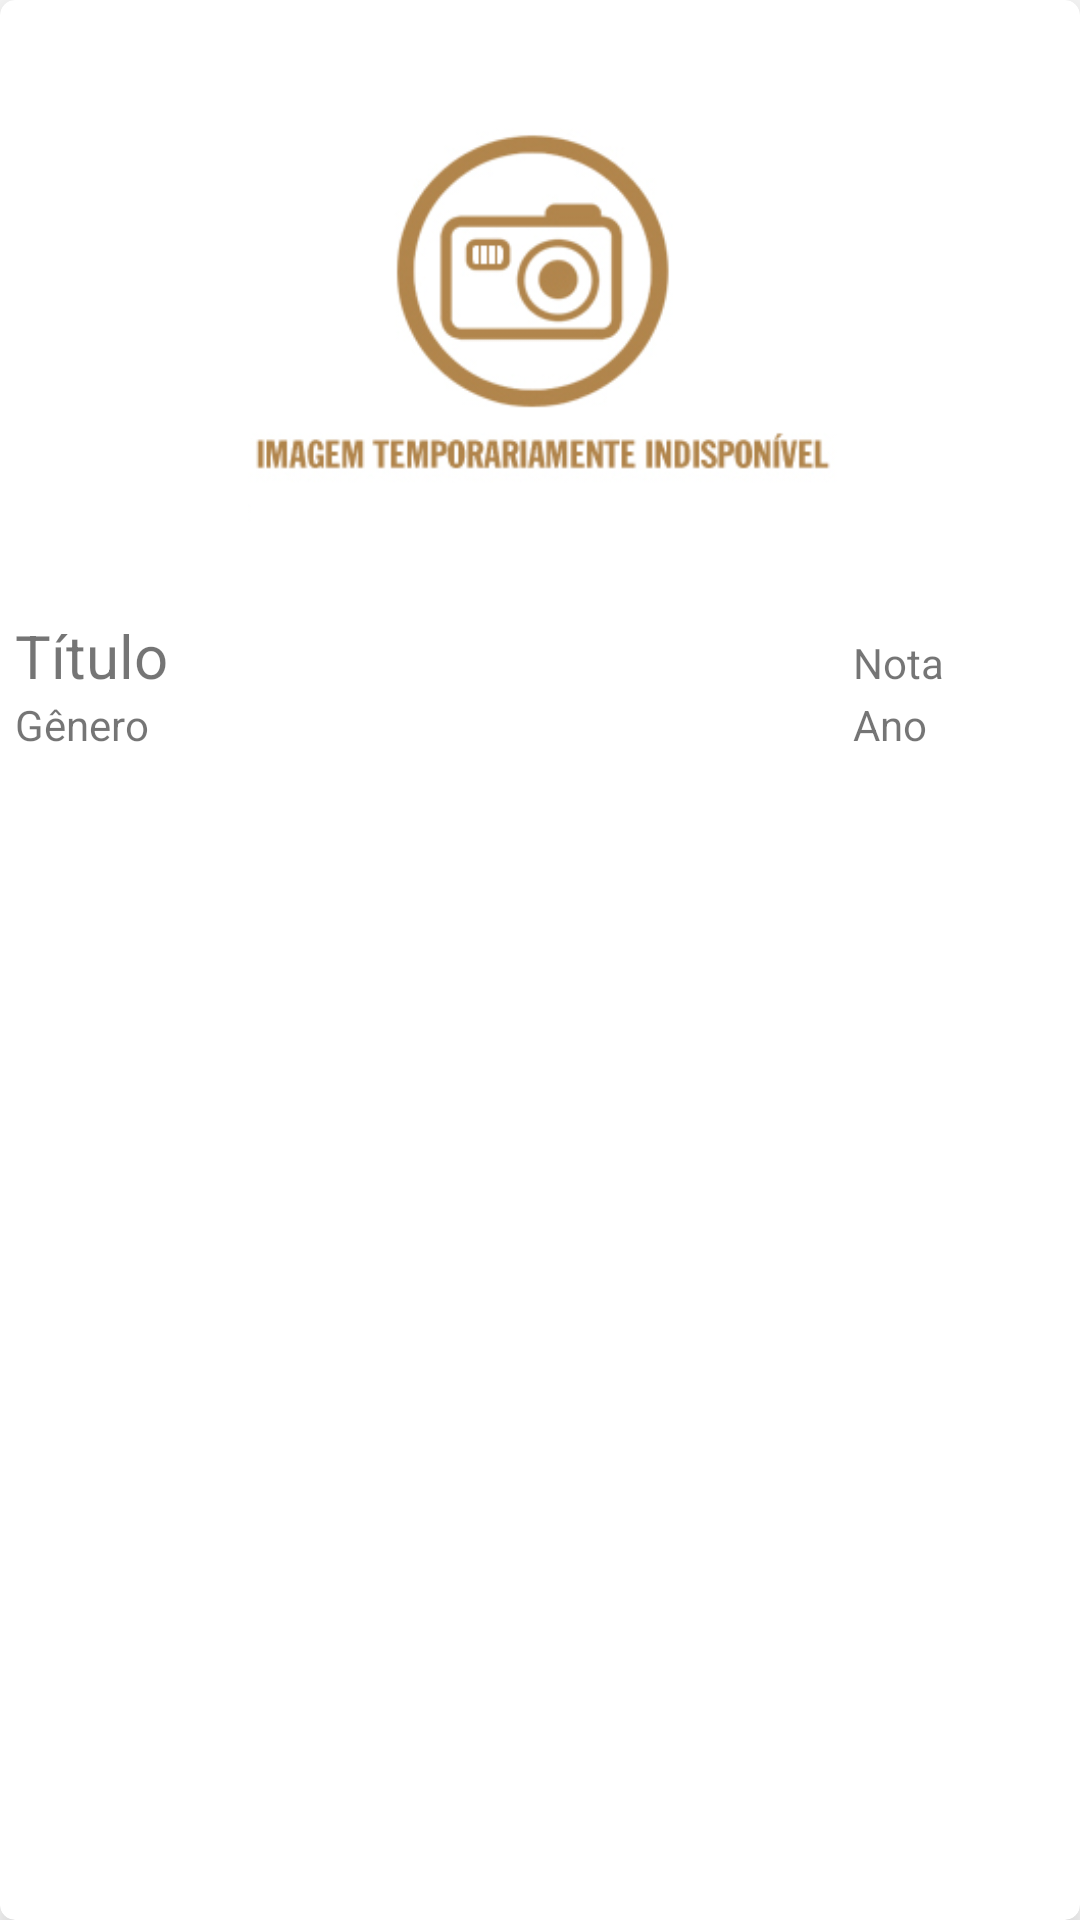

This screen was rendered from an Android layout file. Write that file and the resources it references.
<!-- AndroidManifest.xml: application theme Theme.RecyclerViewPersonalizada -->
<!-- res/layout/meu_adapter.xml -->
<?xml version="1.0" encoding="utf-8"?>
<androidx.cardview.widget.CardView xmlns:android="http://schemas.android.com/apk/res/android"
    xmlns:app="http://schemas.android.com/apk/res-auto"
    android:id="@+id/cardView"
    android:layout_width="match_parent"
    android:layout_height="wrap_content"
    android:layout_margin="10dp"
    android:orientation="vertical"
    app:cardCornerRadius="5dp"
    app:cardElevation="10dp">

    <LinearLayout
        android:layout_width="match_parent"
        android:layout_height="wrap_content"
        android:orientation="vertical"
        android:padding="5dp">

        <ImageView
            android:id="@+id/imageViewFilme"
            android:layout_width="match_parent"
            android:layout_height="200dp"
            android:scaleType="fitCenter"
            app:srcCompat="@drawable/indisponivel" />

        <LinearLayout
            android:layout_width="match_parent"
            android:layout_height="wrap_content"
            android:orientation="horizontal">

            <TextView
                android:id="@+id/textViewTitulo"
                android:layout_width="1dp"
                android:layout_height="wrap_content"
                android:layout_weight="4"
                android:text="Título"
                android:textSize="20dp"

                />

            <TextView
                android:id="@+id/textViewNota"
                android:layout_width="1dp"
                android:layout_height="wrap_content"
                android:layout_weight="1"
                android:text="Nota" />
        </LinearLayout>

        <LinearLayout
            android:layout_width="match_parent"
            android:layout_height="wrap_content"
            android:orientation="horizontal">

            <TextView
                android:id="@+id/textViewGenero"
                android:layout_width="1dp"
                android:layout_height="wrap_content"
                android:layout_weight="4"
                android:text="Gênero" />

            <TextView
                android:id="@+id/textViewAno"
                android:layout_width="1dp"
                android:layout_height="wrap_content"
                android:layout_weight="1"
                android:text="Ano" />
        </LinearLayout>
    </LinearLayout>

</androidx.cardview.widget.CardView>
<!-- resources referenced by this layout -->
<resources>
  <!-- drawable indisponivel: png bitmap (drawable, 14598 bytes) -->
  <style name="Theme.RecyclerViewPersonalizada" parent="Theme.MaterialComponents.DayNight.DarkActionBar">
          
          <item name="colorPrimary">@color/purple_500</item>
          <item name="colorPrimaryVariant">@color/purple_700</item>
          <item name="colorOnPrimary">@color/white</item>
          
          <item name="colorSecondary">@color/teal_200</item>
          <item name="colorSecondaryVariant">@color/teal_700</item>
          <item name="colorOnSecondary">@color/black</item>
          
          <item name="android:statusBarColor" tools:targetApi="l">?attr/colorPrimaryVariant</item>
          
      </style>
  <!-- not gathered from this repository: default colours our renderer supplied (Android Studio template values) -->
  <color name="purple_500">#FF6200EE</color>
  <color name="purple_700">#FF3700B3</color>
  <color name="teal_200">#FF03DAC5</color>
  <color name="teal_700">#FF018786</color>
  <color name="black">#FF000000</color>
  <color name="white">#FFFFFFFF</color>
</resources>
